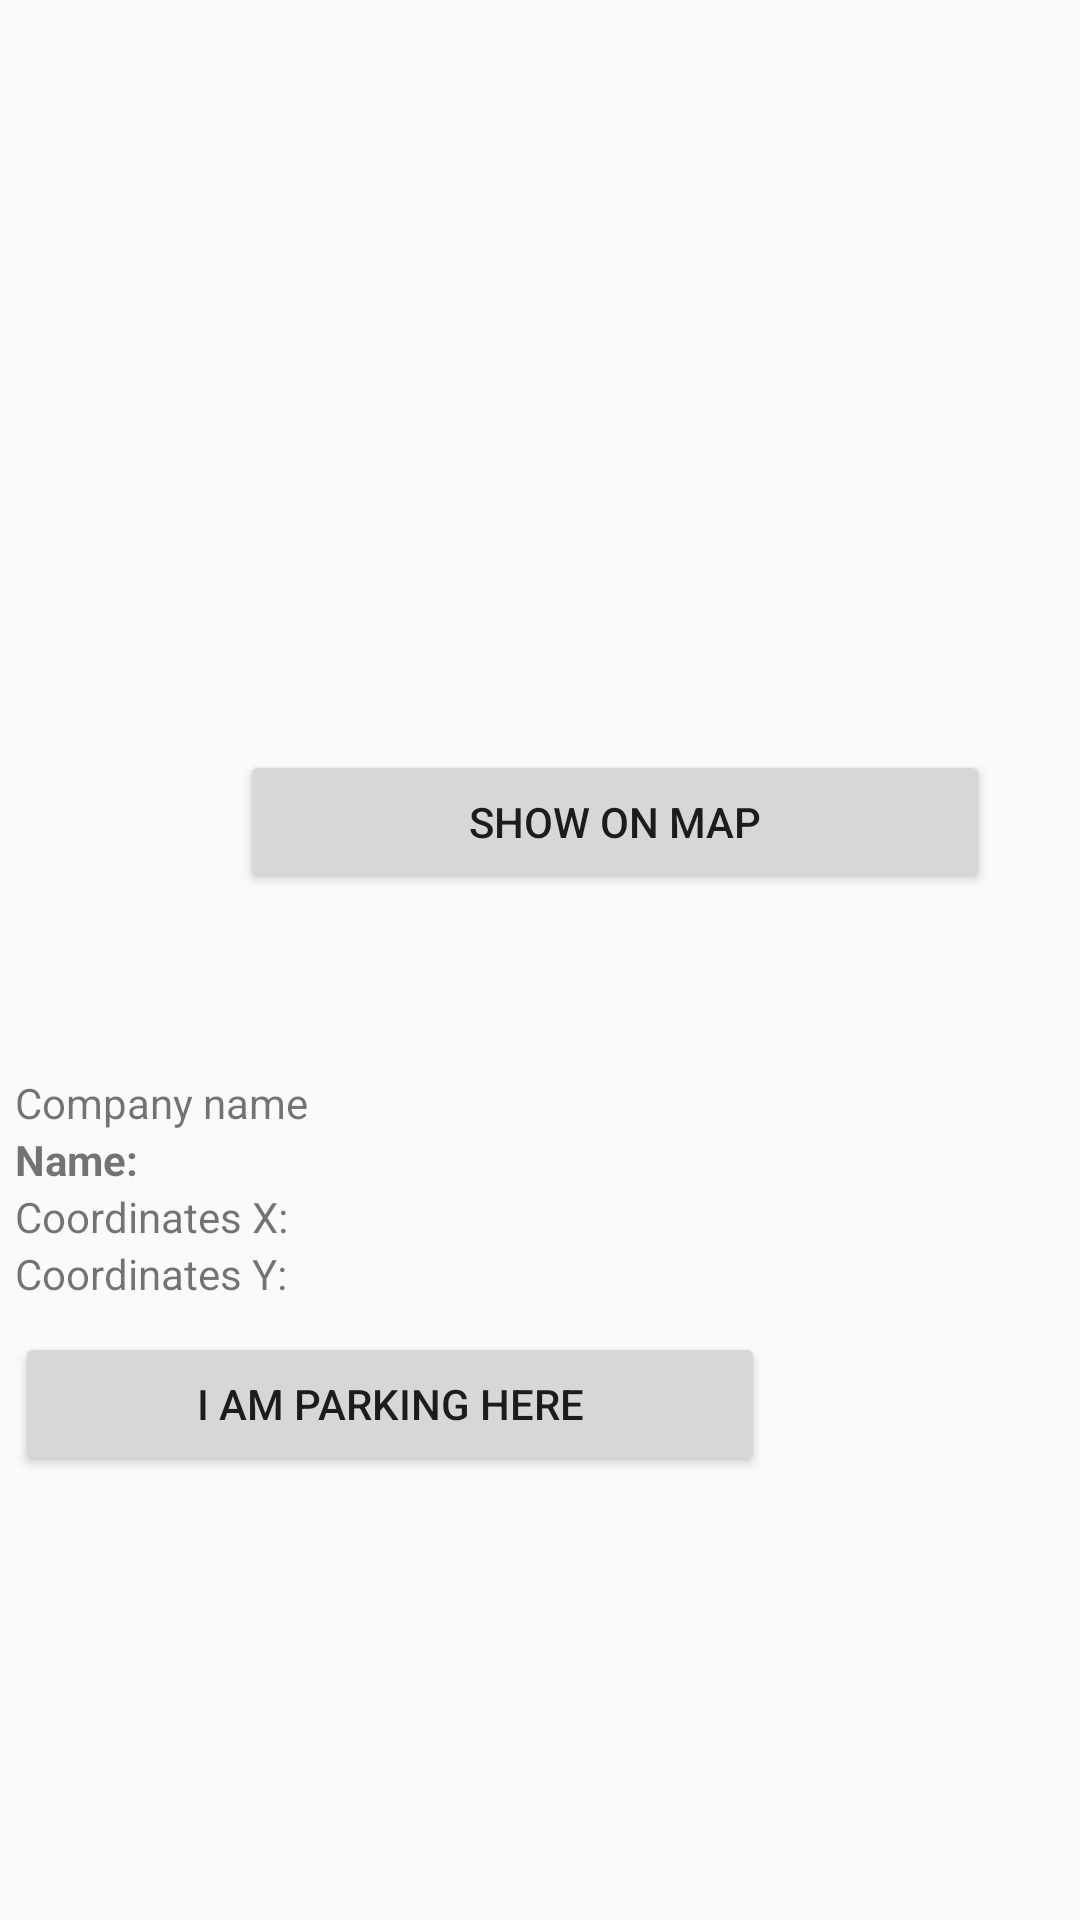

The Android layout XML behind this screen, and the referenced resources:
<!-- AndroidManifest.xml: application theme AppTheme -->
<!-- res/layout/fragment_detail.xml -->
<?xml version="1.0" encoding="utf-8"?>
<androidx.constraintlayout.widget.ConstraintLayout
    xmlns:android="http://schemas.android.com/apk/res/android"
    android:layout_width="match_parent"
    android:layout_height="match_parent"
    xmlns:app="http://schemas.android.com/apk/res-auto">


    <LinearLayout
        android:layout_width="match_parent"
        android:layout_height="match_parent"
        android:orientation="vertical"
        android:layout_marginStart="5dp"
        android:layout_marginLeft="5dp">

        <ImageView
            android:id="@+id/im_googleMaps"
            android:layout_width="match_parent"
            android:layout_height="250dp"
            android:layout_columnWeight="0.8"
            android:layout_marginEnd="10dp"
            android:scaleType="fitStart"
            app:srcCompat="@drawable/googlemapsimg"
            android:layout_marginRight="10dp" />

        <Button
            android:id="@+id/btn_goToMaps"
            android:layout_width="250dp"
            android:layout_height="wrap_content"
            android:text="@string/parking.detail.showMap"
            android:layout_marginLeft="75dp"/>



        <GridLayout
            android:id="@+id/gl_garageDetailsLayout"
            android:layout_width="match_parent"
            android:layout_height="wrap_content"
            android:layout_marginTop="50dp"
            android:columnCount="2">



            <RelativeLayout
                android:layout_width="0dp"
                android:layout_height="wrap_content"
                android:layout_columnWeight="1">

                <TextView
                    android:id="@+id/tv_company"
                    android:layout_width="wrap_content"
                    android:layout_height="wrap_content"
                    android:text="@string/parking.detail.company"
                    android:layout_marginTop="10dp"/>/>

                <TextView
                    android:id="@+id/tv_name"
                    android:layout_width="wrap_content"
                    android:layout_height="wrap_content"
                    android:layout_below="@id/tv_company"
                    android:text="@string/parking.detail.name"
                    android:textStyle="bold" />
                    android:layout_marginTop="10dp"

                <TextView
                    android:id="@+id/tv_coordinatesx"
                    android:layout_width="wrap_content"
                    android:layout_height="wrap_content"
                    android:layout_below="@id/tv_name"
                    android:text="@string/parking.detail.coordinatesx"/>

                <TextView
                    android:id="@+id/tv_coordinatesy"
                    android:layout_width="wrap_content"
                    android:layout_height="wrap_content"
                    android:layout_below="@id/tv_coordinatesx"
                    android:text="@string/parking.detail.coordinatesy"/>
            </RelativeLayout>


        </GridLayout>

        <Button
            android:id="@+id/btn_savegarage"
            android:layout_width="250dp"
            android:layout_height="wrap_content"
            android:text="@string/parking.detail.parkingHere"
            android:layout_marginTop="10dp"/>
    </LinearLayout>
</androidx.constraintlayout.widget.ConstraintLayout>
<!-- resources referenced by this layout -->
<resources>
  <string name="parking.detail.company">Company name</string>
  <string name="parking.detail.coordinatesx">Coordinates X: </string>
  <string name="parking.detail.coordinatesy">Coordinates Y: </string>
  <string name="parking.detail.name">Name: </string>
  <string name="parking.detail.parkingHere">I am parking here</string>
  <string name="parking.detail.showMap">Show on map</string>
  <style name="AppTheme" parent="Theme.AppCompat.Light.DarkActionBar">
          
          <item name="colorPrimary">@color/colorPrimary</item>
          <item name="colorPrimaryDark">@color/colorPrimaryDark</item>
          <item name="colorAccent">@color/colorAccent</item>
      </style>
  <!-- not gathered from this repository: default colours our renderer supplied (Android Studio template values) -->
  <color name="colorPrimary">#FF6200EE</color>
  <color name="colorPrimaryDark">#FF3700B3</color>
  <color name="colorAccent">#FF03DAC5</color>
</resources>
